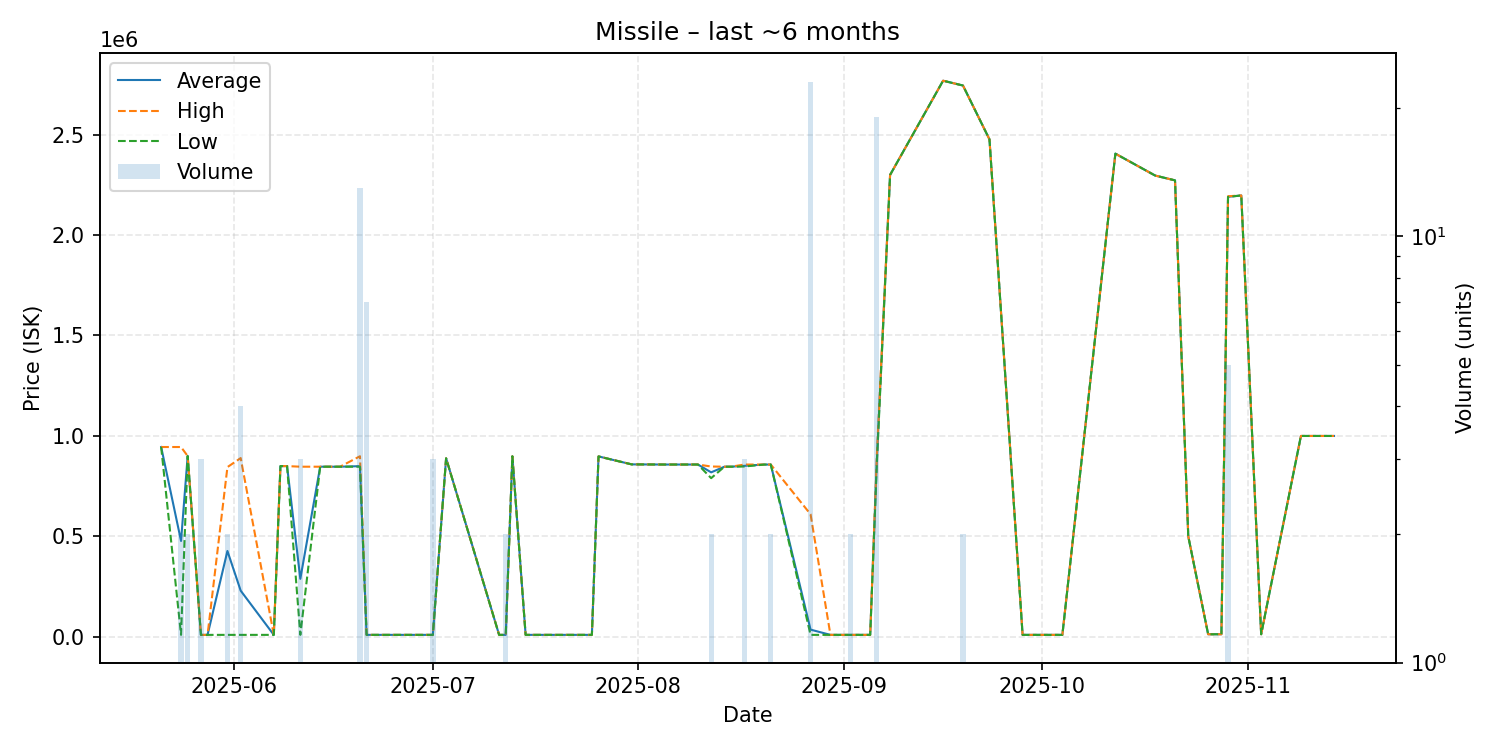

The data file committed next to this chart (first rows):
date, average, highest, lowest, order_count, volume
2025-05-21, 945000, 945000, 945000, 1, 1
2025-05-24, 477530, 945000, 10060, 2, 2
2025-05-25, 900000, 900000, 900000, 1, 2
2025-05-27, 10060, 10060, 10060, 1, 3
2025-05-28, 10060, 10060, 10060, 1, 1
2025-05-31, 427530, 845000, 10060, 2, 2
2025-06-02, 230052, 890000, 10070, 2, 4
2025-06-07, 10060, 10060, 10060, 1, 1
2025-06-08, 850000, 850000, 850000, 1, 1
2025-06-09, 850000, 850000, 850000, 1, 1
2025-06-11, 289040, 847000, 10060, 2, 3
2025-06-14, 847000, 847000, 847000, 1, 1
2025-06-16, 847000, 847000, 847000, 1, 1
2025-06-17, 847000, 847000, 847000, 1, 1
2025-06-20, 849692, 899000, 847000, 3, 13
2025-06-21, 10087, 10090, 10080, 2, 7
2025-07-01, 10080, 10080, 10080, 1, 3
2025-07-03, 888900, 888900, 888900, 1, 1
2025-07-11, 10090, 10090, 10090, 1, 1
2025-07-12, 10090, 10090, 10090, 2, 2
2025-07-13, 898800, 898800, 898800, 1, 1
2025-07-15, 10090, 10090, 10090, 1, 1
2025-07-21, 10090, 10090, 10090, 1, 1
2025-07-25, 10090, 10090, 10090, 1, 1
2025-07-26, 898200, 898200, 898200, 1, 1
2025-07-31, 858600, 858600, 858600, 1, 1
2025-08-05, 857800, 857800, 857800, 1, 1
2025-08-07, 857800, 857800, 857800, 1, 1
2025-08-08, 857800, 857800, 857800, 1, 1
2025-08-10, 857900, 857900, 857900, 1, 1
2025-08-12, 818950, 847900, 790000, 2, 2
2025-08-14, 847000, 847000, 847000, 1, 1
2025-08-15, 847000, 847000, 847000, 1, 1
2025-08-17, 851267, 857800, 848000, 3, 3
2025-08-20, 857700, 857700, 857700, 1, 1
2025-08-21, 857700, 857700, 857700, 2, 2
2025-08-27, 36177, 610100, 10090, 3, 23
2025-08-30, 10090, 10090, 10090, 1, 1
2025-09-02, 10090, 10090, 10090, 2, 2
2025-09-05, 10090, 10090, 10090, 1, 1
2025-09-06, 878326, 899800, 857800, 7, 19
2025-09-08, 2299000, 2299000, 2299000, 1, 1
2025-09-16, 2768000, 2768000, 2768000, 1, 1
2025-09-19, 2744000, 2744000, 2744000, 1, 2
2025-09-23, 2476000, 2476000, 2476000, 1, 1
2025-09-28, 10090, 10090, 10090, 1, 1
2025-10-04, 10090, 10090, 10090, 1, 1
2025-10-12, 2405000, 2405000, 2405000, 1, 1
2025-10-18, 2296000, 2296000, 2296000, 1, 1
2025-10-21, 2272000, 2272000, 2272000, 1, 1
2025-10-23, 500000, 500000, 500000, 1, 1
2025-10-26, 13120, 13120, 13120, 1, 1
2025-10-28, 13120, 13120, 13120, 1, 1
2025-10-29, 2190200, 2193000, 2189500, 4, 5
2025-10-31, 2197000, 2197000, 2197000, 1, 1
2025-11-03, 13150, 13150, 13150, 1, 1
2025-11-09, 1000000, 1000000, 1000000, 1, 1
2025-11-14, 1000000, 1000000, 1000000, 1, 1
